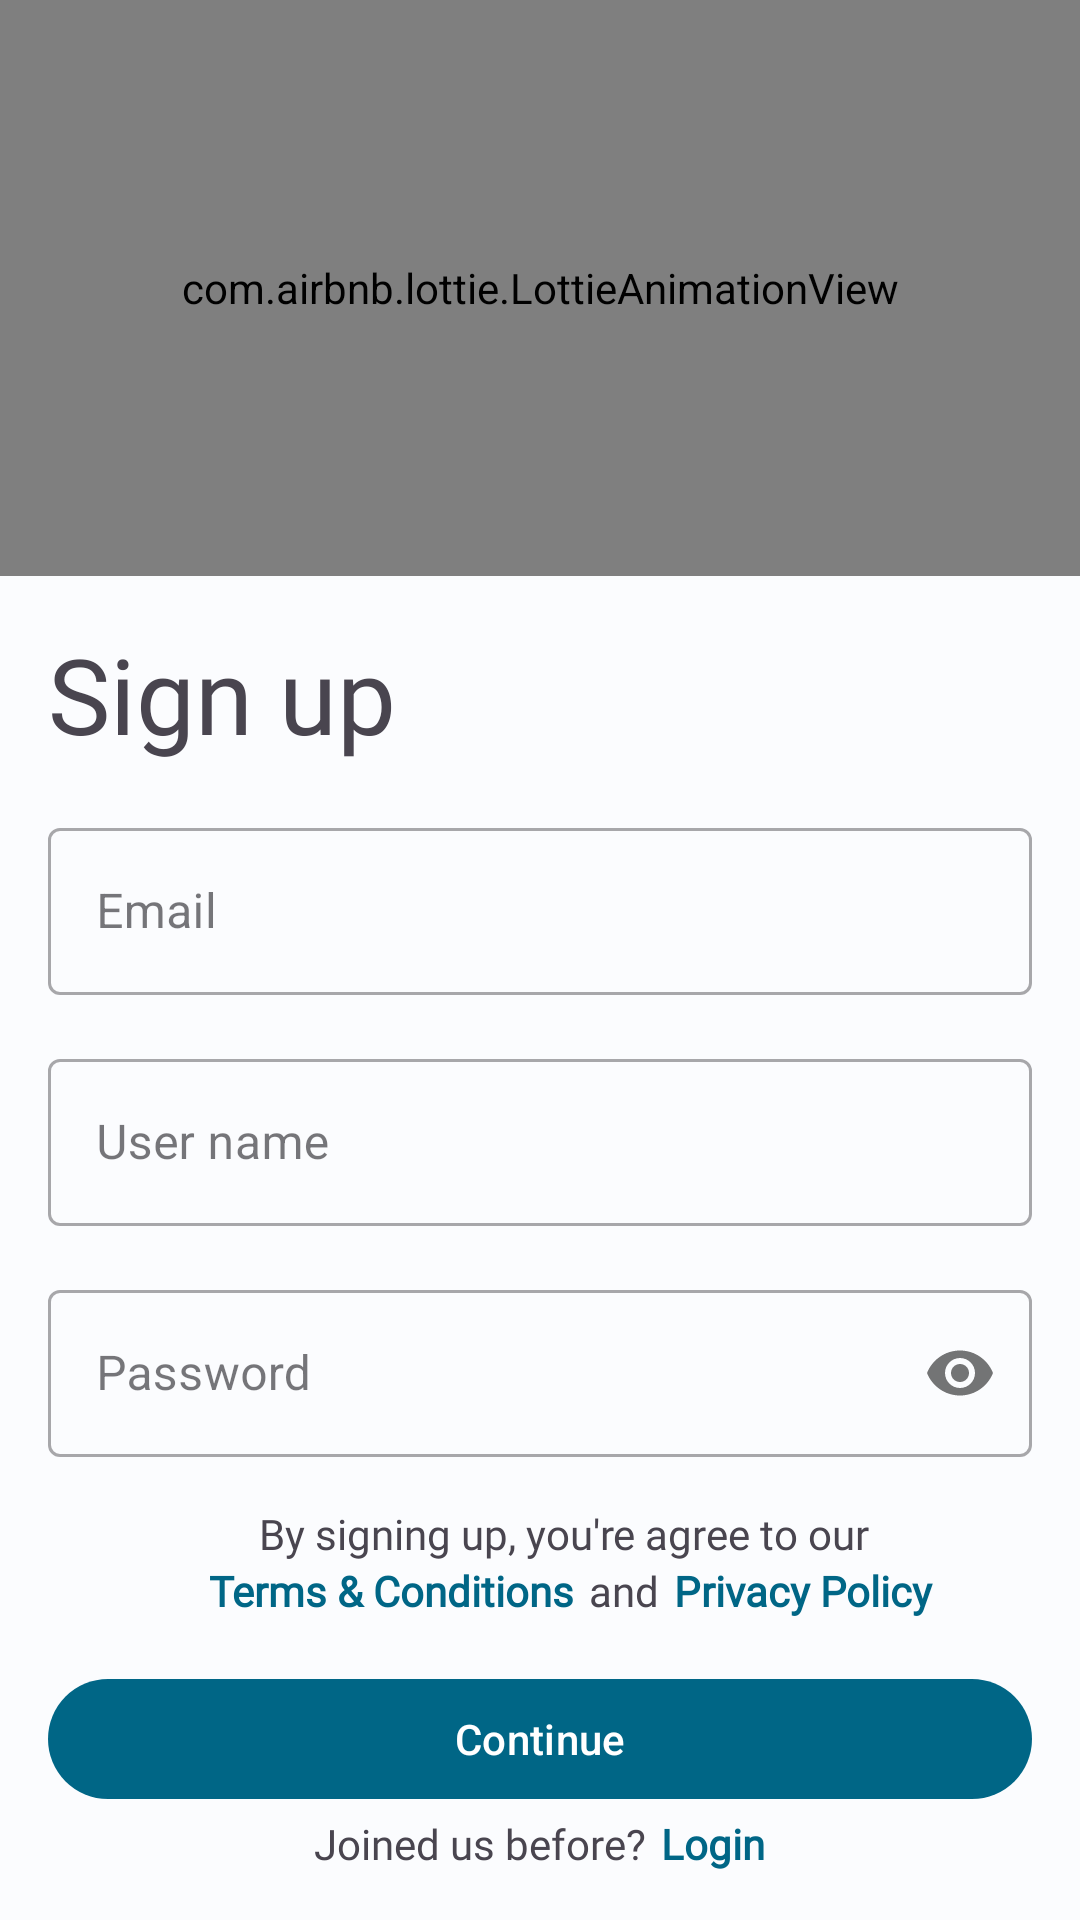

Produce the Android XML layout that renders to this screen, including the resource entries it uses.
<!-- AndroidManifest.xml: activity theme Theme.Pomodoro.Fullscreen -->
<!-- res/layout/activity_register.xml -->
<?xml version="1.0" encoding="utf-8"?>
<androidx.constraintlayout.widget.ConstraintLayout xmlns:android="http://schemas.android.com/apk/res/android"
    xmlns:app="http://schemas.android.com/apk/res-auto"
    xmlns:tools="http://schemas.android.com/tools"
    android:layout_width="match_parent"
    android:layout_height="match_parent"
    tools:context=".ui.view.RegisterActivity">

    <com.airbnb.lottie.LottieAnimationView
        android:id="@+id/countdown"
        android:layout_width="0dp"
        android:layout_height="0dp"
        app:layout_constraintEnd_toEndOf="parent"
        app:layout_constraintHeight_percent="0.3"
        app:layout_constraintStart_toStartOf="parent"
        app:layout_constraintTop_toTopOf="parent"
        app:lottie_autoPlay="true"
        app:lottie_loop="true"
        app:lottie_rawRes="@raw/sign_up"
        app:lottie_speed="1" />

    <TextView
        android:id="@+id/tvHeader"
        android:layout_width="0dp"
        android:layout_height="wrap_content"
        android:layout_marginStart="16dp"
        android:layout_marginTop="16dp"
        android:layout_marginEnd="16dp"
        android:fontFamily="@font/prompt_bold"
        android:text="@string/sign_up"
        android:textSize="@dimen/dim_35sp"
        app:layout_constraintEnd_toEndOf="parent"
        app:layout_constraintStart_toStartOf="parent"
        app:layout_constraintTop_toBottomOf="@+id/countdown" />

    <com.google.android.material.textfield.TextInputLayout
        android:id="@+id/tilUserEmail"
        style="@style/Widget.MaterialComponents.TextInputLayout.OutlinedBox"
        android:layout_width="0dp"
        android:layout_height="wrap_content"
        android:layout_marginStart="16dp"
        android:layout_marginTop="16dp"
        android:layout_marginEnd="16dp"
        android:hint="@string/email"
        app:boxStrokeWidthFocused="2dp"
        app:endIconMode="clear_text"
        app:layout_constraintEnd_toEndOf="parent"
        app:layout_constraintStart_toStartOf="parent"
        app:layout_constraintTop_toBottomOf="@+id/tvHeader">

        <com.google.android.material.textfield.TextInputEditText
            android:id="@+id/tieUserEmail"
            android:layout_width="match_parent"
            android:layout_height="match_parent"
            android:inputType="textEmailAddress"
            android:maxLines="1"
            android:textCursorDrawable="@null" />
    </com.google.android.material.textfield.TextInputLayout>

    <com.google.android.material.textfield.TextInputLayout
        android:id="@+id/tilUserName"
        style="@style/Widget.MaterialComponents.TextInputLayout.OutlinedBox"
        android:layout_width="0dp"
        android:layout_height="wrap_content"
        android:layout_marginStart="16dp"
        android:layout_marginTop="16dp"
        android:layout_marginEnd="16dp"
        android:hint="@string/user_name"
        app:boxStrokeWidthFocused="2dp"
        app:endIconMode="clear_text"
        app:layout_constraintEnd_toEndOf="parent"
        app:layout_constraintStart_toStartOf="parent"
        app:layout_constraintTop_toBottomOf="@+id/tilUserEmail">

        <com.google.android.material.textfield.TextInputEditText
            android:id="@+id/tieUserName"
            android:layout_width="match_parent"
            android:layout_height="match_parent"
            android:inputType="text"
            android:maxLines="1"
            android:textCursorDrawable="@null" />
    </com.google.android.material.textfield.TextInputLayout>

    <com.google.android.material.textfield.TextInputLayout
        android:id="@+id/tilUserPassword"
        style="@style/Widget.MaterialComponents.TextInputLayout.OutlinedBox"
        android:layout_width="0dp"
        android:layout_height="wrap_content"
        android:layout_marginStart="16dp"
        android:layout_marginTop="16dp"
        android:layout_marginEnd="16dp"
        android:hint="@string/password"
        app:boxStrokeWidthFocused="2dp"
        app:layout_constraintEnd_toEndOf="parent"
        app:layout_constraintStart_toStartOf="parent"
        app:layout_constraintTop_toBottomOf="@+id/tilUserName"
        app:passwordToggleEnabled="true">

        <com.google.android.material.textfield.TextInputEditText
            android:id="@+id/tieUserPassword"
            android:layout_width="match_parent"
            android:layout_height="match_parent"
            android:inputType="textPassword"
            android:maxLines="1" />
    </com.google.android.material.textfield.TextInputLayout>


    <LinearLayout
        android:id="@+id/linTerms"
        android:layout_width="0dp"
        android:layout_height="wrap_content"
        android:layout_marginStart="16dp"
        android:layout_marginTop="16dp"
        android:layout_marginBottom="16dp"
        android:gravity="center_horizontal"
        android:orientation="vertical"
        app:layout_constraintEnd_toEndOf="parent"
        app:layout_constraintStart_toStartOf="parent"
        app:layout_constraintTop_toBottomOf="@+id/tilUserPassword">

        <TextView
            android:id="@+id/tvBySigning"
            android:layout_width="wrap_content"
            android:layout_height="wrap_content"
            android:fontFamily="@font/prompt"
            android:text="@string/by_signing_up_you_re_agree_to_our" />

        <LinearLayout
            android:layout_width="wrap_content"
            android:layout_height="wrap_content"
            android:orientation="horizontal">

            <TextView
                android:id="@+id/tvTermConditions"
                style="@style/Theme.Pomodoro.Textview"
                android:layout_width="wrap_content"
                android:layout_height="wrap_content"
                android:layout_marginStart="5dp"
                android:fontFamily="@font/prompt"
                android:text="@string/terms_conditions"
                android:textStyle="bold" />

            <TextView
                android:id="@+id/tvAmd"
                android:layout_width="wrap_content"
                android:layout_height="wrap_content"
                android:layout_marginStart="5dp"
                android:fontFamily="@font/prompt"
                android:text="@string/and" />

            <TextView
                android:id="@+id/tvPrivacyPolicy"
                style="@style/Theme.Pomodoro.Textview"
                android:layout_width="wrap_content"
                android:layout_height="wrap_content"
                android:layout_marginStart="5dp"
                android:fontFamily="@font/prompt"
                android:text="@string/privacy_policy"
                android:textStyle="bold" />
        </LinearLayout>

    </LinearLayout>

    <com.google.android.material.button.MaterialButton
        android:id="@+id/btnmContinue"
        android:layout_width="0dp"
        android:layout_height="wrap_content"
        android:layout_marginStart="16dp"
        android:layout_marginTop="16dp"
        android:layout_marginEnd="16dp"
        android:contentDescription="@string/add_new_task"
        android:text="@string/continue_text"
        app:layout_constraintEnd_toEndOf="parent"
        app:layout_constraintStart_toStartOf="parent"
        app:layout_constraintTop_toBottomOf="@+id/linTerms" />


    <LinearLayout
        android:layout_width="0dp"
        android:layout_height="wrap_content"
        android:layout_marginBottom="16dp"
        android:gravity="center_horizontal"
        android:orientation="horizontal"
        app:layout_constraintBottom_toBottomOf="parent"
        app:layout_constraintEnd_toEndOf="parent"
        app:layout_constraintStart_toStartOf="parent">

        <TextView
            android:id="@+id/tvDescRegister"
            android:layout_width="wrap_content"
            android:layout_height="wrap_content"
            android:fontFamily="@font/prompt"
            android:text="@string/joined_us_before" />

        <TextView
            android:id="@+id/tvLogin"
            style="@style/Theme.Pomodoro.Textview"
            android:layout_width="wrap_content"
            android:layout_height="wrap_content"
            android:layout_marginStart="5dp"
            android:fontFamily="@font/prompt"
            android:text="@string/login"
            android:textStyle="bold" />
    </LinearLayout>

</androidx.constraintlayout.widget.ConstraintLayout>
<!-- resources referenced by this layout -->
<resources>
  <dimen name="dim_35sp">35sp</dimen>
  <string name="add_new_task">New task</string>
  <string name="and">and</string>
  <string name="by_signing_up_you_re_agree_to_our">By signing up, you\'re agree to our</string>
  <string name="continue_text">Continue</string>
  <string name="email">Email</string>
  <string name="joined_us_before">Joined us before?</string>
  <string name="login">Login</string>
  <string name="password">Password</string>
  <string name="privacy_policy">Privacy Policy</string>
  <string name="sign_up">Sign up</string>
  <string name="terms_conditions">Terms &amp; Conditions</string>
  <string name="user_name">User name</string>
  <style name="Theme.Pomodoro.Textview" parent="Widget.AppCompat.TextView">
          <item name="android:textColor">@color/md_theme_light_primary</item>
      </style>
  <style name="Theme.Pomodoro.Fullscreen" parent="Theme.Pomodoro">
          <item name="android:windowFullscreen">true</item>
      </style>
  <color name="md_theme_light_primary">#006686</color>
  <style name="Theme.Pomodoro" parent="Theme.Material3.DayNight.NoActionBar">
          
          <item name="colorPrimary">@color/md_theme_light_primary</item>
          <item name="colorPrimaryVariant">@color/md_theme_light_onPrimaryContainer</item>
          <item name="colorOnPrimary">@color/md_theme_light_onPrimary</item>
          
          <item name="colorSecondary">@color/md_theme_light_secondary</item>
          <item name="colorSecondaryVariant">@color/md_theme_light_onSecondaryContainer</item>
          <item name="colorOnSecondary">@color/md_theme_light_onSecondary</item>
          
          
  
          
          <item name="colorSurface">@color/md_theme_light_surface</item>
          <item name="colorOnSurfaceVariant">@color/md_theme_light_onSurfaceVariant</item>
          <item name="colorOnSecondaryContainer">@color/md_theme_light_onSecondaryContainer</item>
  
          
          <item name="colorSecondaryContainer">@color/md_theme_light_secondaryContainer</item>
  
          
          <item name="android:windowBackground">@color/md_theme_light_background</item>
  
          
          <item name="materialCardViewStyle">@style/Widget.App.CardView</item>
      </style>
  <color name="md_theme_light_onPrimaryContainer">#001F2A</color>
  <color name="md_theme_light_onPrimary">#FFFFFF</color>
  <color name="md_theme_light_secondary">#4D616C</color>
  <color name="md_theme_light_onSecondaryContainer">#081E27</color>
  <color name="md_theme_light_onSecondary">#FFFFFF</color>
  <color name="md_theme_light_surface">#FBFCFE</color>
  <color name="md_theme_light_onSurfaceVariant">#40484C</color>
  <color name="md_theme_light_secondaryContainer">#D0E6F3</color>
  <color name="md_theme_light_background">#FBFCFE</color>
  <style name="Widget.App.CardView" parent="Widget.Material3.CardView.Elevated">
          <item name="materialThemeOverlay">@style/ThemeOverlay.App.Card</item>
          <item name="shapeAppearance">@style/ShapeAppearance.App.MediumComponent</item>
      </style>
  <style name="ThemeOverlay.App.Card" parent="">
          <item name="colorSecondary">@color/md_theme_light_secondary</item>
          <item name="colorSurface">@color/md_theme_light_surface</item>
          <item name="colorOnSurfaceVariant">@color/md_theme_light_onSurfaceVariant</item>
      </style>
  <style name="ShapeAppearance.App.MediumComponent" parent="ShapeAppearance.Material3.MediumComponent">
          <item name="cornerFamily">cut</item>
          <item name="cornerSize">8dp</item>
      </style>
</resources>
